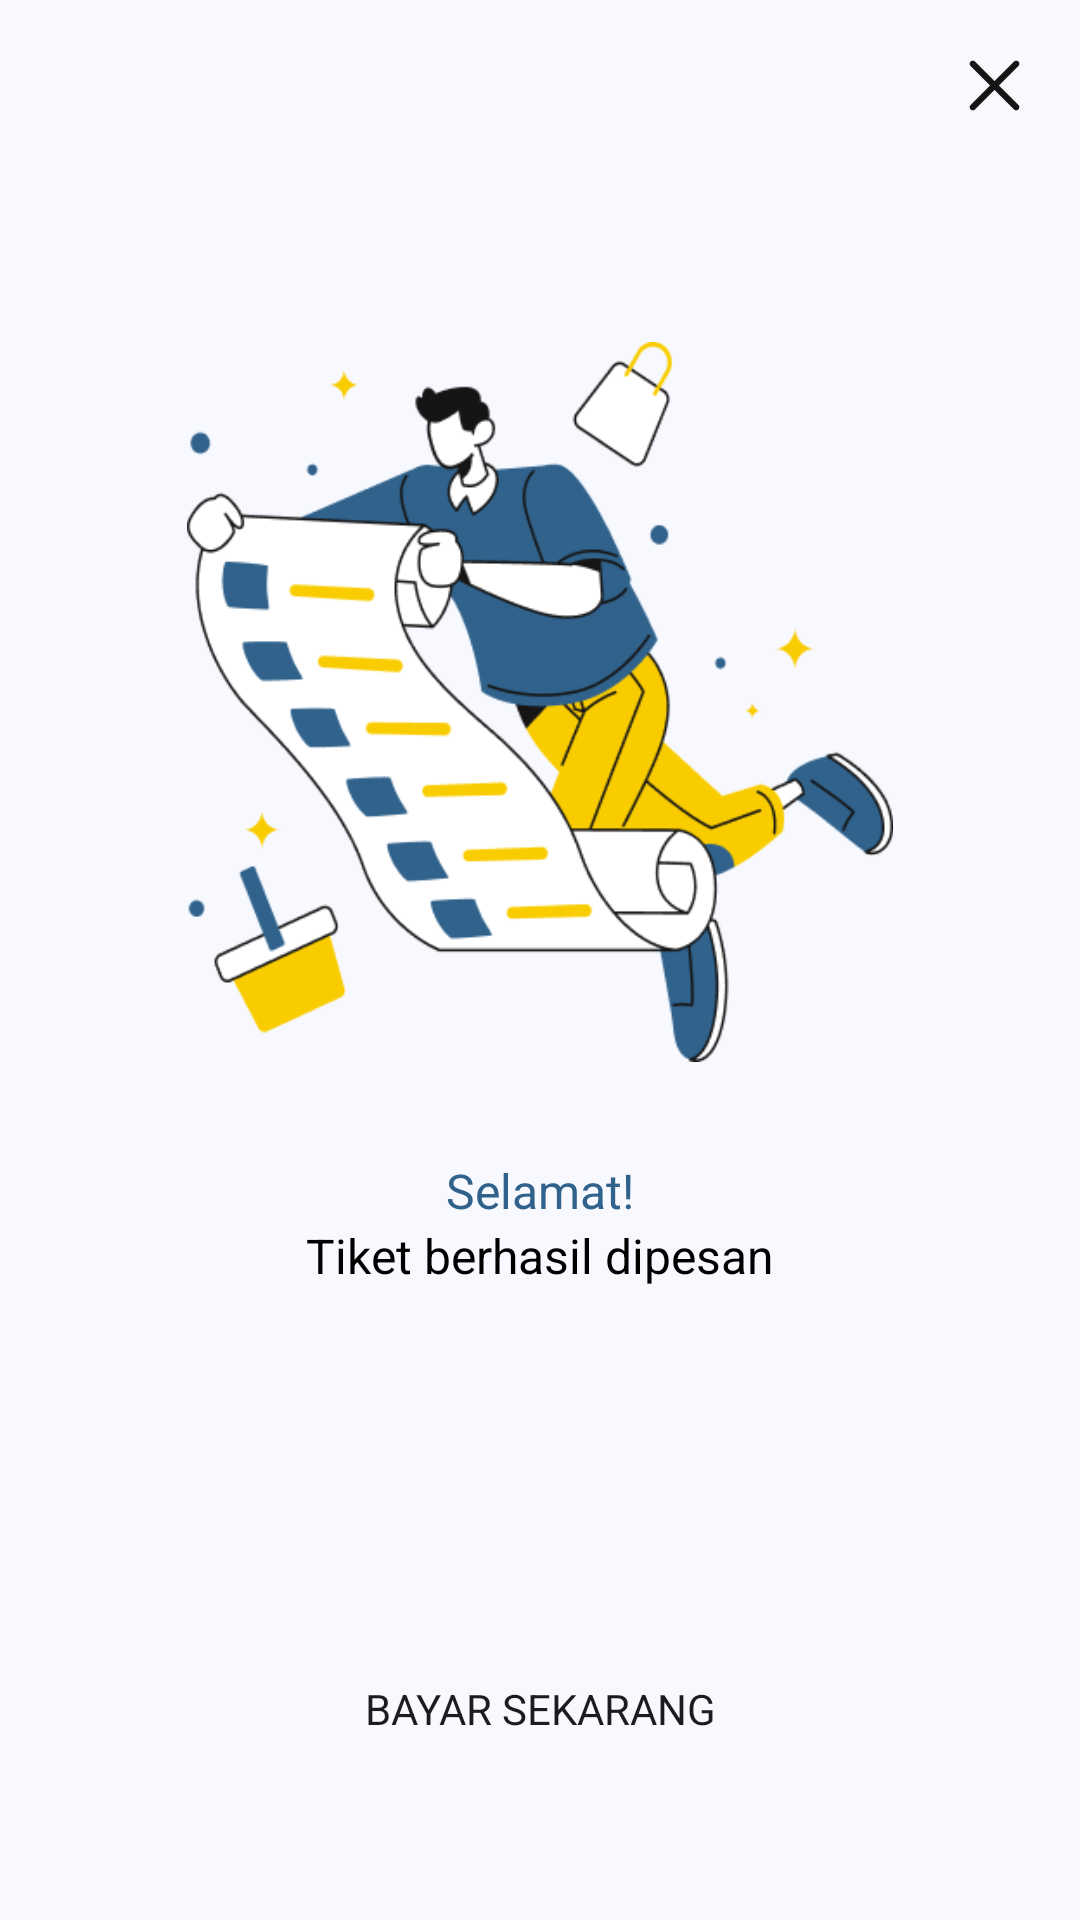

Produce the Android XML layout that renders to this screen, including the resource entries it uses.
<!-- AndroidManifest.xml: application theme Theme.Flynow -->
<!-- res/layout/activity_create_booking_success.xml -->
<?xml version="1.0" encoding="utf-8"?>
<androidx.constraintlayout.widget.ConstraintLayout xmlns:android="http://schemas.android.com/apk/res/android"
    xmlns:app="http://schemas.android.com/apk/res-auto"
    xmlns:tools="http://schemas.android.com/tools"
    android:id="@+id/main"
    android:layout_width="match_parent"
    android:layout_height="match_parent">

    <ImageView
        android:id="@+id/iv_close"
        android:layout_width="25dp"
        android:layout_height="25dp"
        android:layout_margin="16dp"
        android:background="@android:color/transparent"
        android:src="@drawable/ic_close"
        app:layout_constraintEnd_toEndOf="parent"
        app:layout_constraintTop_toTopOf="parent" />

    <LinearLayout
        android:layout_width="match_parent"
        android:layout_height="wrap_content"
        android:gravity="center"
        android:orientation="vertical"
        android:paddingBottom="50dp"
        android:paddingTop="50dp"
        app:layout_constraintTop_toTopOf="parent">

        <ImageView
            android:id="@+id/iv_booking_success"
            android:layout_width="wrap_content"
            android:layout_height="240dp"
            android:layout_marginTop="64dp"
            app:srcCompat="@drawable/ic_payment_success" />

        <TextView
            android:id="@+id/tv_payment_success"
            android:layout_width="wrap_content"
            android:layout_height="wrap_content"
            android:layout_marginTop="32dp"
            android:text="@string/text_selamat"
            android:textColor="@color/md_theme_primary"
            android:textSize="16sp"
            app:layout_constraintTop_toBottomOf="@id/iv_payment_success" />

        <TextView
            android:id="@+id/tv_booking_success"
            android:layout_width="wrap_content"
            android:layout_height="wrap_content"
            android:text="@string/tiket_berhasil_dipesan"
            android:textColor="@color/black"
            android:textSize="16sp"
            app:layout_constraintTop_toBottomOf="@id/tv_payment_success" />

        <FrameLayout
            android:id="@+id/fl_btn_loading_state"
            android:layout_width="match_parent"
            android:layout_height="wrap_content"
            android:layout_marginStart="16dp"
            android:layout_marginTop="120dp"
            android:layout_marginEnd="16dp"
            app:layout_constraintTop_toBottomOf="@id/tv_transaction_success">

            <Button
                android:id="@+id/btn_payment_ticket"
                android:layout_width="match_parent"
                android:layout_height="wrap_content"
                android:background="@drawable/rounded_button"
                android:backgroundTint="@color/md_theme_inversePrimary"
                android:text="@string/bayar_sekarang" />

            <com.google.android.material.progressindicator.CircularProgressIndicator
                android:id="@+id/pb_loading"
                android:layout_width="match_parent"
                android:layout_height="wrap_content"
                android:layout_gravity="center"
                android:indeterminate="true"
                android:visibility="gone" />

        </FrameLayout>

    </LinearLayout>

</androidx.constraintlayout.widget.ConstraintLayout>
<!-- resources referenced by this layout -->
<resources>
  <color name="black">#FF000000</color>
  <color name="md_theme_inversePrimary">#9CCBFB</color>
  <color name="md_theme_primary">#30628C</color>
  <string name="bayar_sekarang">Bayar Sekarang</string>
  <string name="text_selamat">Selamat!</string>
  <string name="tiket_berhasil_dipesan">Tiket berhasil dipesan</string>
  <style name="Theme.Flynow" parent="Base.Theme.Flynow" />
  <color name="md_theme_onPrimary">#FFFFFF</color>
  <color name="md_theme_primaryContainer">#CEE5FF</color>
  <color name="md_theme_onPrimaryContainer">#001D33</color>
  <color name="md_theme_secondary">#52606F</color>
  <color name="md_theme_onSecondary">#FFFFFF</color>
  <color name="md_theme_secondaryContainer">#D5E4F7</color>
  <color name="md_theme_onSecondaryContainer">#0E1D2A</color>
  <color name="md_theme_tertiary">#68577A</color>
  <color name="md_theme_onTertiary">#FFFFFF</color>
  <color name="md_theme_tertiaryContainer">#EFDBFF</color>
  <color name="md_theme_onTertiaryContainer">#231533</color>
  <color name="md_theme_error">#BA1A1A</color>
  <color name="md_theme_onError">#FFFFFF</color>
  <color name="md_theme_errorContainer">#FFDAD6</color>
  <color name="md_theme_onErrorContainer">#410002</color>
  <color name="md_theme_background">#F7F9FF</color>
  <color name="md_theme_onBackground">#181C20</color>
  <color name="md_theme_surface">#F7F9FF</color>
  <color name="md_theme_onSurface">#181C20</color>
  <color name="md_theme_surfaceVariant">#DEE3EB</color>
  <color name="md_theme_onSurfaceVariant">#42474E</color>
  <color name="md_theme_outline">#72777F</color>
  <color name="md_theme_outlineVariant">#C2C7CF</color>
  <color name="md_theme_inverseSurface">#2D3135</color>
  <color name="md_theme_inverseOnSurface">#EFF1F6</color>
  <color name="md_theme_primaryFixed">#CEE5FF</color>
  <color name="md_theme_onPrimaryFixed">#001D33</color>
  <color name="md_theme_primaryFixedDim">#9CCBFB</color>
  <color name="md_theme_onPrimaryFixedVariant">#104A73</color>
  <color name="md_theme_secondaryFixed">#D5E4F7</color>
  <color name="md_theme_onSecondaryFixed">#0E1D2A</color>
  <color name="md_theme_secondaryFixedDim">#B9C8DA</color>
  <color name="md_theme_onSecondaryFixedVariant">#3A4857</color>
  <color name="md_theme_tertiaryFixed">#EFDBFF</color>
  <color name="md_theme_onTertiaryFixed">#231533</color>
  <color name="md_theme_tertiaryFixedDim">#D3BFE6</color>
  <color name="md_theme_onTertiaryFixedVariant">#504061</color>
  <color name="md_theme_surfaceDim">#D8DAE0</color>
  <color name="md_theme_surfaceBright">#F7F9FF</color>
  <color name="md_theme_surfaceContainerLowest">#FFFFFF</color>
  <color name="md_theme_surfaceContainerLow">#F1F3F9</color>
  <color name="md_theme_surfaceContainer">#ECEEF4</color>
  <color name="md_theme_surfaceContainerHigh">#E6E8EE</color>
  <color name="md_theme_surfaceContainerHighest">#E0E2E8</color>
</resources>
